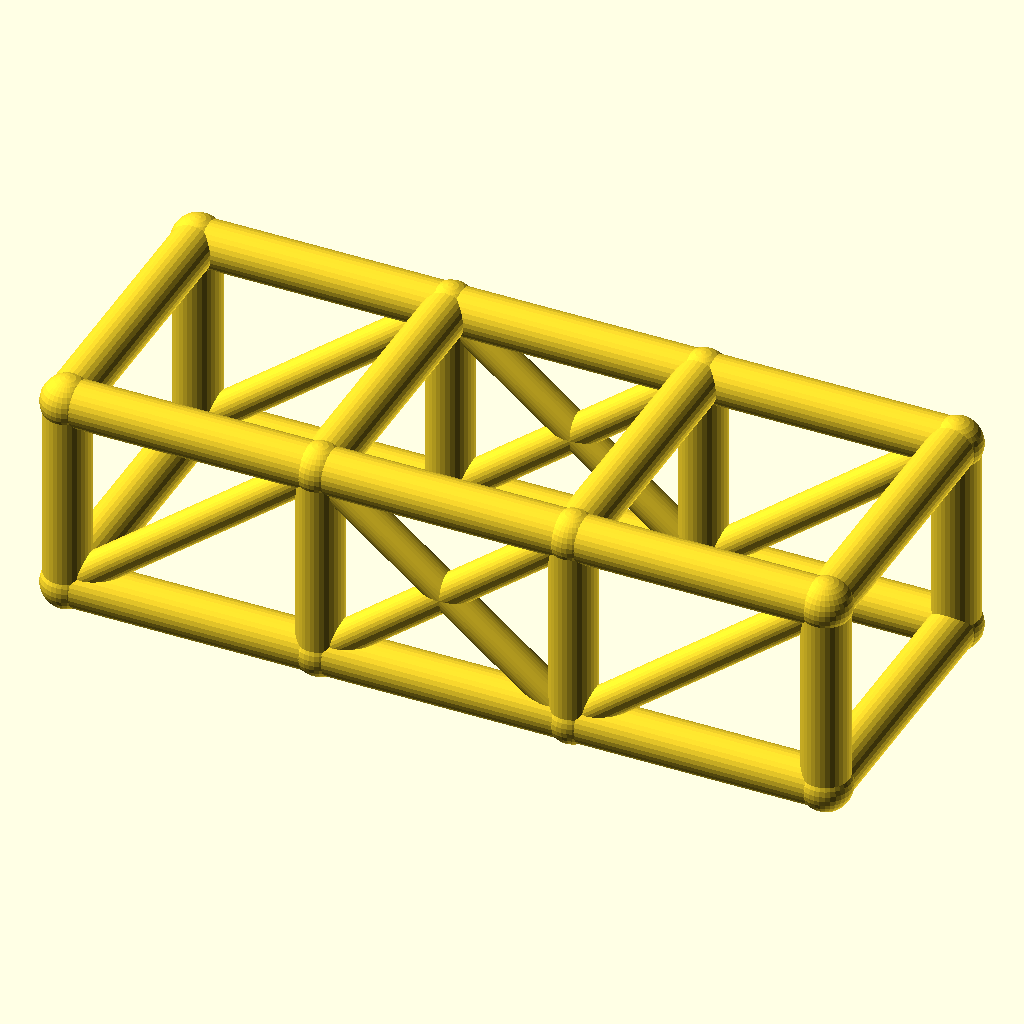
Cell 1: the model at its default parameters.
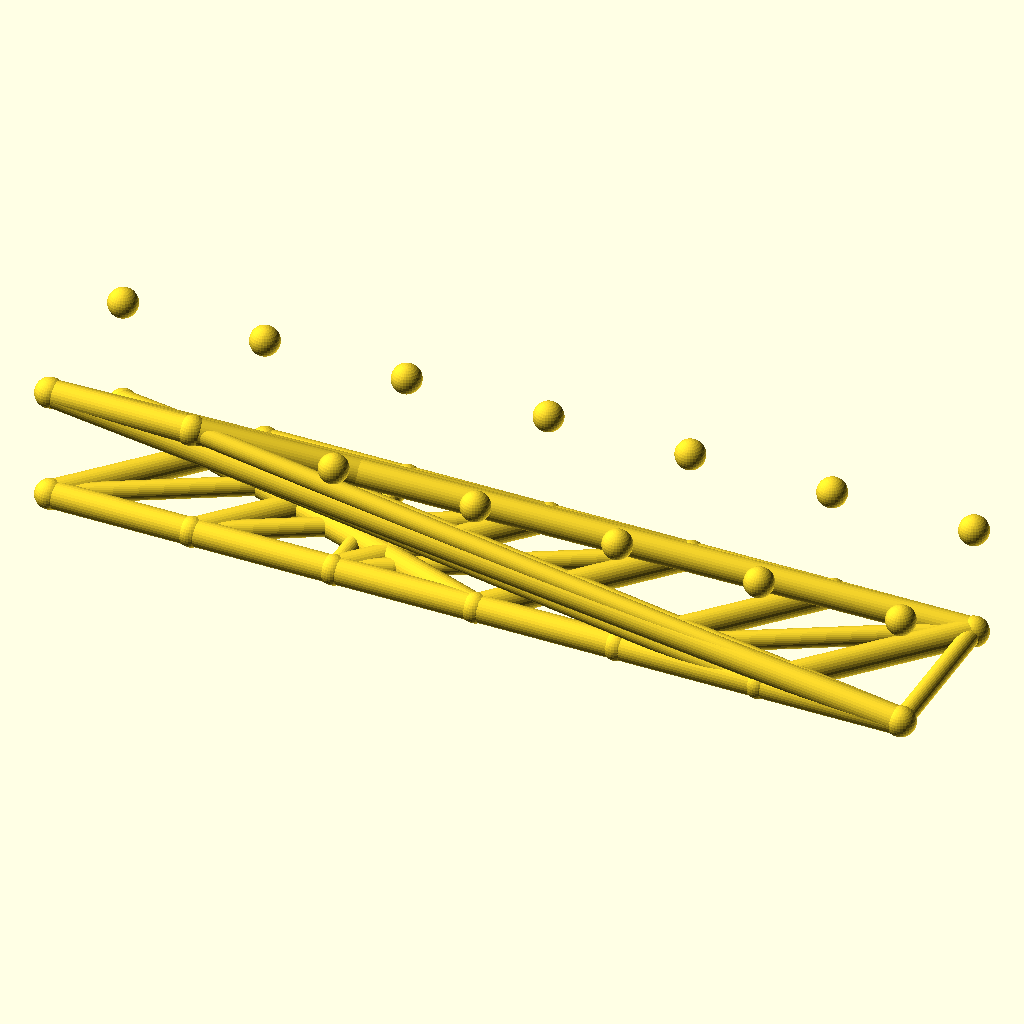
Cell 2: bays = 6 (everything else at default).
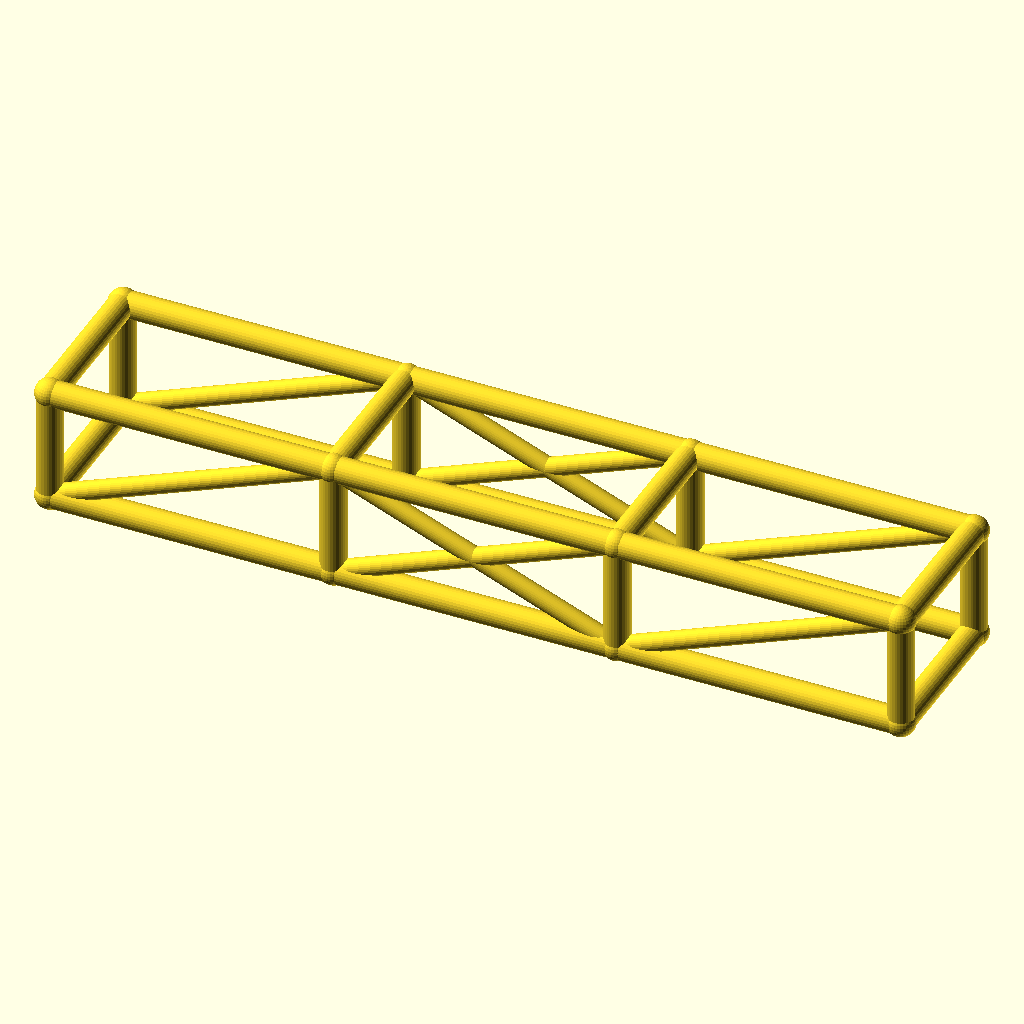
Cell 3: bay_l = 76 (everything else at default).
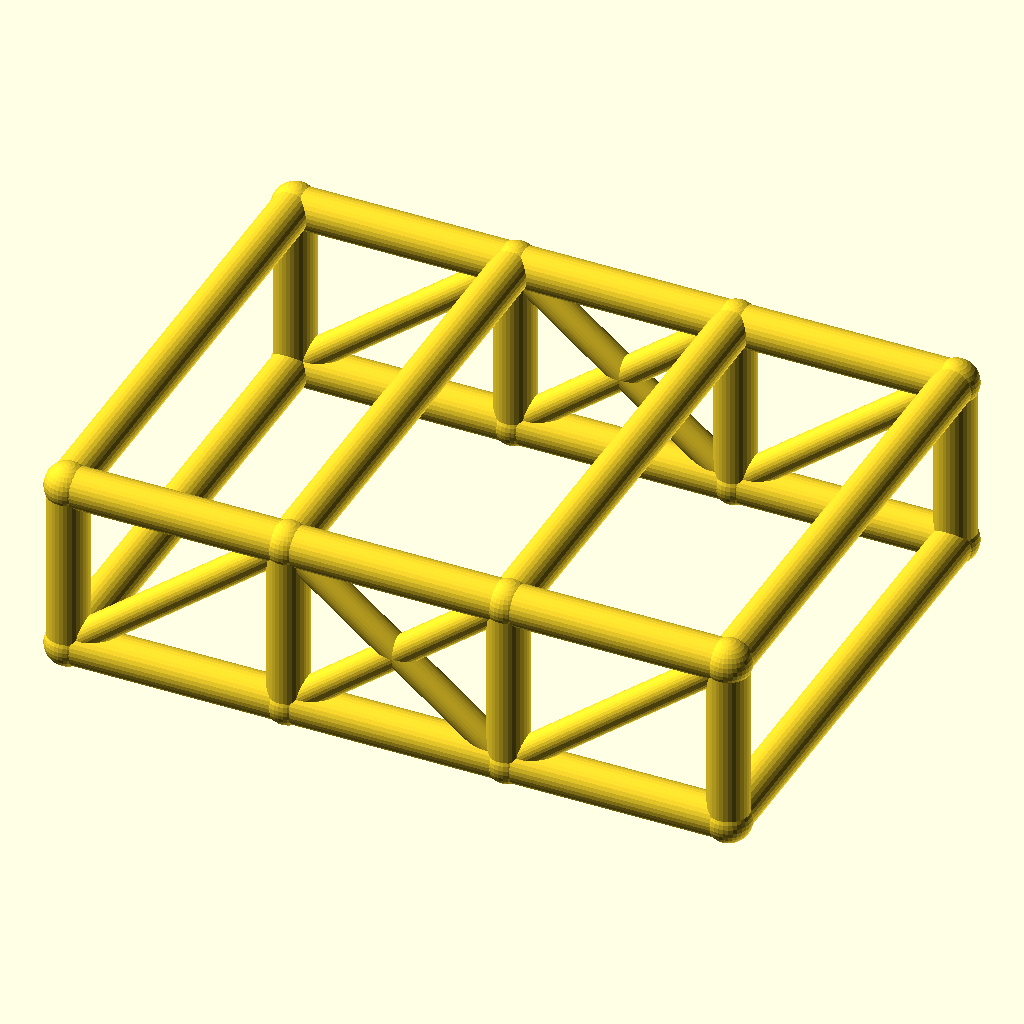
Cell 4: cage_w = 84 (everything else at default).
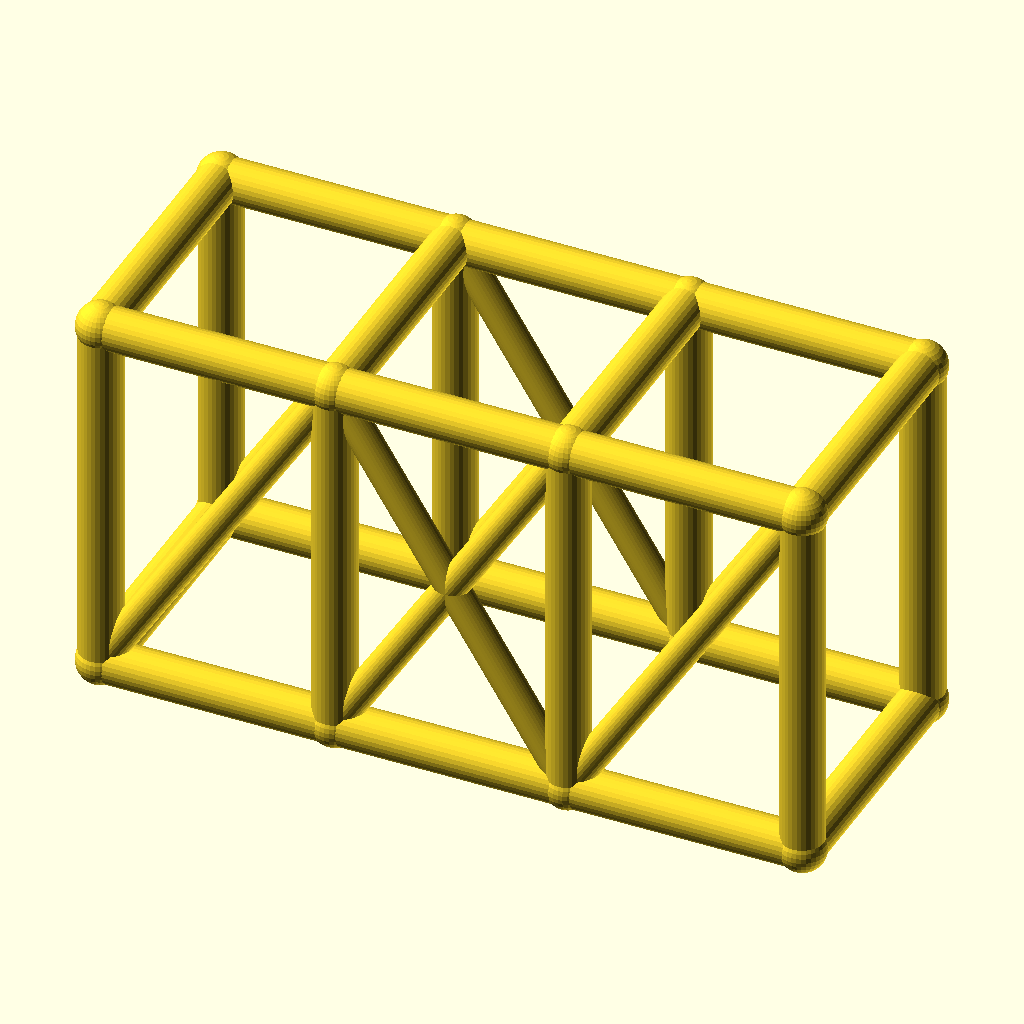
Cell 5: cage_h = 60 (everything else at default).
All cells are drawn from the same view direction (rotation 55°, 0°, 25°, orthographic, colour scheme Cornfield), but the view is re-fitted for each cell, so position and scale can differ between cells as well as the parameter.
The OpenSCAD source (optional_data/data/wire2/rollcages/scene_0036.scad):
$fn = 32;

// ----------------------------------------------------------------------
// Roll cage: 3 bays x 2 sections, bays 38 mm, 42 x 30 mm section
// ----------------------------------------------------------------------

// --- parameters (mm) ---
bays = 3;                 // number of bays along X
sections = 2;             // levels of the cage
bay_l = 38;               // bay length, X
cage_w = 42;              // cage width, Y
cage_h = 30;              // cage height, Z
rail_r = 3.5;             // rail and hoop radius
diag_r = 2.5;             // diagonal brace radius
joint_r = 3.9;            // joint ball radius

bbox_x = bays * bay_l + 2 * joint_r;  // overall X, joints included
bbox_y = cage_w + 2 * joint_r;  // overall Y, joints included
bbox_z = cage_h + 2 * joint_r;  // overall Z, joints included
rail_d = 2 * rail_r;  // rail stock diameter
diag_d = 2 * diag_r;  // diagonal stock diameter
joint_d = 2 * joint_r;  // joint ball diameter
cage_l = bays * bay_l;  // overall cage length
nodes = [for (lvl = [0, 1], side = [0, 1], st = [0 : bays]) [st * bay_l, side * cage_w, lvl * cage_h]];

module member(a, b, r) {
  /* round stock from joint a to joint b, ends buried in the joint balls */
  d = b - a;
  length = norm(d);
  translate(a) rotate([0, acos(d[2] / length), atan2(d[1], d[0])])
    cylinder(h = length, r = r);
}

module joint(p, r) {
  /* ball at the joint centre, fatter than every member meeting there */
  translate(p) sphere(r = r);
}

/* members - each call is one graph edge */
member(nodes[0], nodes[1], rail_r);
member(nodes[1], nodes[2], rail_r);
member(nodes[2], nodes[3], rail_r);
member(nodes[4], nodes[5], rail_r);
member(nodes[5], nodes[6], rail_r);
member(nodes[6], nodes[7], rail_r);
member(nodes[8], nodes[9], rail_r);
member(nodes[9], nodes[10], rail_r);
member(nodes[10], nodes[11], rail_r);
member(nodes[12], nodes[13], rail_r);
member(nodes[13], nodes[14], rail_r);
member(nodes[14], nodes[15], rail_r);
member(nodes[0], nodes[8], rail_r);
member(nodes[1], nodes[9], rail_r);
member(nodes[2], nodes[10], rail_r);
member(nodes[3], nodes[11], rail_r);
member(nodes[4], nodes[12], rail_r);
member(nodes[5], nodes[13], rail_r);
member(nodes[6], nodes[14], rail_r);
member(nodes[7], nodes[15], rail_r);
member(nodes[8], nodes[12], rail_r);
member(nodes[9], nodes[13], rail_r);
member(nodes[10], nodes[14], rail_r);
member(nodes[11], nodes[15], rail_r);
member(nodes[0], nodes[4], rail_r);
member(nodes[3], nodes[7], rail_r);
member(nodes[0], nodes[9], diag_r);
member(nodes[1], nodes[10], diag_r);
member(nodes[9], nodes[2], diag_r);
member(nodes[2], nodes[11], diag_r);
member(nodes[4], nodes[13], diag_r);
member(nodes[5], nodes[14], diag_r);
member(nodes[13], nodes[6], diag_r);
member(nodes[6], nodes[15], diag_r);

/* joint balls */
for (p = nodes) joint(p, joint_r);
Parameter table extracted from the source (name, type, default, range or options):
bays: number, default 3
sections: number, default 2
bay_l: number, default 38
cage_w: number, default 42
cage_h: number, default 30
rail_r: number, default 3.5
diag_r: number, default 2.5
joint_r: number, default 3.9
